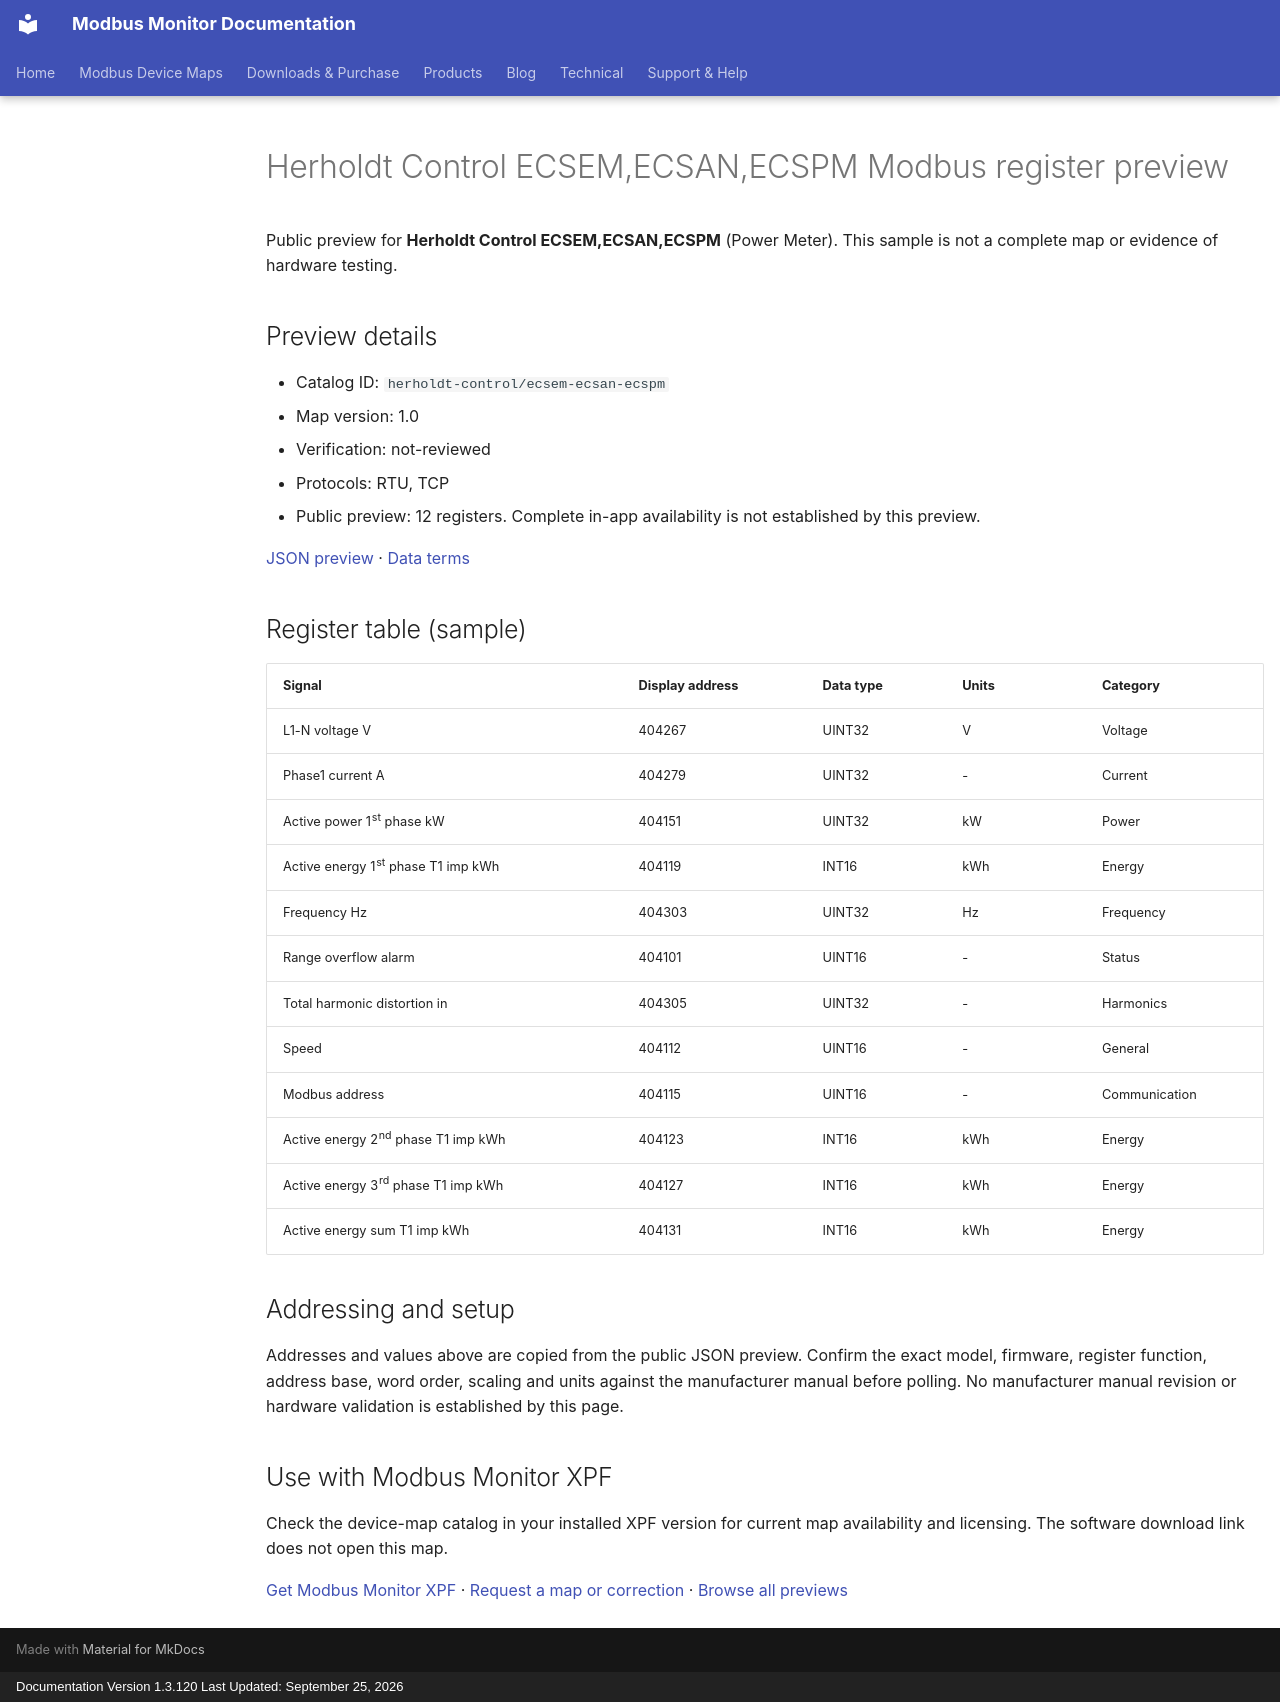

repository: Modbus-Monitor/modbus-monitor-docs · page: modbus-device-maps/previews/herholdt-control/ecsem-ecsan-ecspm/index.html · generator: mkdocs · copyright: Documentation Version 1.3.120 Last Updated: September 25, 2026

---
title: "Herholdt Control ECSEM,ECSAN,ECSPM Modbus register preview"
description: "Sample register addresses and data types for Herholdt Control ECSEM,ECSAN,ECSPM. Public preview with JSON source and verification status."
---

# Herholdt Control ECSEM,ECSAN,ECSPM Modbus register preview

Public preview for **Herholdt Control ECSEM,ECSAN,ECSPM** (Power Meter).
This sample is not a complete map or evidence of hardware testing.

## Preview details

- Catalog ID: `herholdt-control/ecsem-ecsan-ecspm`
- Map version: 1.0
- Verification: not-reviewed
- Protocols: RTU, TCP
- Public preview: 12 registers. Complete in-app availability is not established by this preview.

[JSON preview](https://modbus-monitor.github.io/modbus-device-maps/maps/herholdt-control/ecsem-ecsan-ecspm.json) · [Data terms](https://modbus-monitor.github.io/modbus-device-maps/data-license/)

## Register table (sample)

| Signal | Display address | Data type | Units | Category |
|---|---|---|---|---|
| L1-N voltage V | 404267 | UINT32 | V | Voltage |
| Phase1 current A | 404279 | UINT32 | - | Current |
| Active power 1st phase kW | 404151 | UINT32 | kW | Power |
| Active energy 1st phase T1 imp kWh | 404119 | INT16 | kWh | Energy |
| Frequency Hz | 404303 | UINT32 | Hz | Frequency |
| Range overflow alarm | 404101 | UINT16 | - | Status |
| Total harmonic distortion in | 404305 | UINT32 | - | Harmonics |
| Speed | 404112 | UINT16 | - | General |
| Modbus address | 404115 | UINT16 | - | Communication |
| Active energy 2nd phase T1 imp kWh | 404123 | INT16 | kWh | Energy |
| Active energy 3rd phase T1 imp kWh | 404127 | INT16 | kWh | Energy |
| Active energy sum T1 imp kWh | 404131 | INT16 | kWh | Energy |

## Addressing and setup

Addresses and values above are copied from the public JSON preview. Confirm the exact model, firmware, register function, address base, word order, scaling and units against the manufacturer manual before polling. No manufacturer manual revision or hardware validation is established by this page.

## Use with Modbus Monitor XPF

Check the device-map catalog in your installed XPF version for current map availability and licensing. The software download link does not open this map.

[Get Modbus Monitor XPF](https://docs.quantumbitsolutions.com/downloads-purchase/) · [Request a map or correction](https://github.com/Modbus-Monitor/modbus-device-maps/issues/new/choose) · [Browse all previews](https://docs.quantumbitsolutions.com/modbus-device-maps/)

<script type="application/ld+json">{"@context": "https://schema.org", "@type": "Dataset", "name": "Herholdt Control ECSEM,ECSAN,ECSPM public register preview", "description": "Sample register addresses and data types; not a complete map or hardware verification.", "url": "https://docs.quantumbitsolutions.com/modbus-device-maps/previews/herholdt-control/ecsem-ecsan-ecspm/", "license": "https://modbus-monitor.github.io/modbus-device-maps/data-license/", "creator": {"@type": "Organization", "name": "Quantum Bit Solutions", "url": "https://quantumbitsolutions.com/"}, "distribution": {"@type": "DataDownload", "encodingFormat": "application/json", "contentUrl": "https://modbus-monitor.github.io/modbus-device-maps/maps/herholdt-control/ecsem-ecsan-ecspm.json"}}</script>
